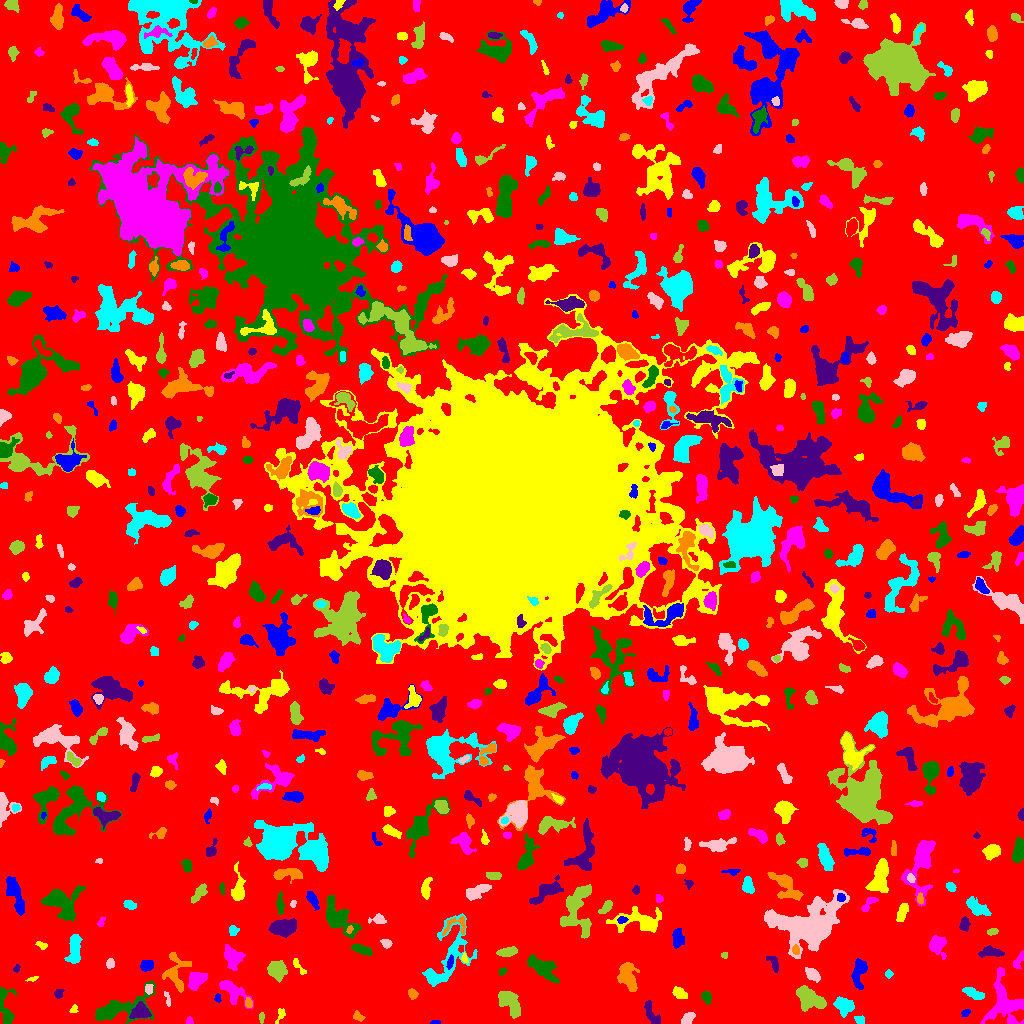

Source data for this figure (header and first rows):
ID, X, Y, A, B, theta, total_flux, mu_max, mu_median, mu_mean, R_fwhm, R_e, R10, R90, x_start, x_end, y_start, y_end, area, greylevel
0, 516.4, 511.5, 302, 299.2, -0.1954, 1600846, 13.0, 2.0, 2.097, 50.88, 231.5, 88.8, 371.8, 0, 1023, 0, 1023, 763540, 2.097
1, 435.2, 1.065, 2.528, 0.9807, 0.03853, 77.0, 3.0, 2.0, 1.925, 2.821, 1.954, 0.7979, 2.985, 430, 440, 0, 3, 40, 6.925
2, 279.9, 7.67, 4.675, 1.962, 1.149, 97.0, 3.0, 1.0, 1.102, 2.932, 2.706, 1.128, 4.334, 275, 285, 0, 15, 88, 6.102
3, 189.4, 2.438, 1.974, 1.68, -1.418, 96.0, 4.0, 2.0, 1.92, 3.241, 2.257, 0.7979, 3.478, 186, 193, 0, 7, 50, 6.92
4, 118.6, 14.69, 15.83, 5.909, 0.2927, 2911, 14.0, 3.0, 3.928, 5.809, 7.878, 2.764, 13.2, 95, 155, 0, 43, 741, 7.928
5, 140.4, 11.77, 4.597, 3.579, 0.1509, 887.0, 7.0, 3.0, 3.52, 6.206, 4.951, 1.954, 7.695, 129, 151, 5, 22, 252, 11.52
6, 357.9, 6.91, 2.702, 1.783, -0.481, 100.0, 3.0, 1.0, 1.149, 2.985, 2.646, 0.9772, 4.222, 353, 365, 2, 13, 87, 6.149
7, 860.2, 3.602, 2.379, 1.823, -0.255, 133.0, 4.0, 2.0, 1.684, 3.656, 2.459, 0.9772, 3.868, 854, 864, 0, 8, 79, 8.684
8, 687, 4.754, 3.311, 2.066, 0.7532, 341.0, 8.0, 2.0, 2.545, 3.29, 3.141, 1.128, 5.232, 681, 695, 0, 11, 134, 7.545
9, 261.5, 6.459, 2.493, 1.212, 1.468, 74.0, 4.0, 1.0, 1.321, 2.706, 2.185, 0.7979, 3.432, 259, 264, 0, 11, 56, 6.321
10, 34.62, 3.889, 3.744, 2.807, 0.5983, 642.0, 9.0, 3.0, 3.648, 4.583, 3.868, 1.493, 6.077, 25, 42, 0, 13, 176, 8.648
11, 965.5, 10.53, 2.186, 1.535, 0.4706, 119.0, 4.0, 2.0, 1.919, 3.478, 2.326, 0.7979, 3.613, 961, 970, 7, 14, 62, 6.919
12, 73.23, 13.84, 2.247, 1.558, 0.8664, 86.0, 4.0, 1.0, 1.509, 2.877, 2.185, 0.7979, 3.523, 69, 78, 11, 19, 57, 6.509
13, 232.8, 32.38, 8.982, 3.869, -0.6828, 1120, 7.0, 3.0, 3.068, 6.308, 6.129, 2.394, 9.558, 219, 253, 15, 43, 365, 7.068
14, 706.2, 26.65, 2.573, 2.139, -1.037, 339.0, 7.0, 2.5, 3.082, 3.785, 2.932, 1.128, 4.652, 701, 711, 19, 32, 110, 8.082
15, 651.8, 9.845, 7.831, 2.59, -1.097, 303.0, 3.0, 1.0, 1.457, 5.528, 4.72, 1.784, 7.247, 644, 660, 0, 23, 208, 6.457
16, 248.2, 20.12, 2.382, 1.676, -1.372, 310.0, 10.0, 4.0, 4.247, 3.038, 2.459, 0.9772, 4.029, 245, 252, 16, 26, 73, 11.25
17, 843, 18.2, 4.409, 3.554, -0.5609, 739.0, 7.0, 2.0, 2.658, 5.171, 4.72, 1.871, 7.674, 833, 854, 6, 27, 278, 7.658
18, 167.6, 24.35, 4.206, 1.292, -1.341, 152.0, 5.0, 2.0, 2.203, 2.646, 2.646, 0.9772, 4.068, 164, 170, 17, 32, 69, 7.203
19, 509.1, 22, 7.577, 4.01, -0.9173, 1746, 10.0, 4.0, 4.3, 7.047, 6.206, 2.394, 9.853, 498, 520, 5, 32, 406, 8.3
20, 938.3, 39.78, 5.832, 2.605, -1.444, 617.0, 7.0, 2.0, 2.518, 4.886, 4.297, 1.693, 7.047, 933, 953, 25, 56, 245, 7.518
21, 217.4, 25.43, 1.917, 1.437, -1.513, 104.0, 4.0, 2.0, 1.962, 3.09, 2.111, 0.7979, 3.29, 214, 221, 21, 30, 53, 7.962
22, 679.6, 30.35, 3.697, 2.187, -0.5383, 377.0, 6.0, 2.0, 2.582, 4.72, 3.613, 1.382, 5.698, 672, 687, 25, 37, 146, 7.582
23, 1005, 21.19, 12.1, 8.409, -1.305, 3185, 8.0, 3.0, 3.76, 11.08, 8.849, 3.523, 14.34, 980, 1023, 0, 56, 847, 7.76
24, 5.158, 17.59, 12.17, 3.225, -1.393, 552.0, 7.0, 1.0, 1.781, 3.192, 4.886, 1.784, 8.463, 0, 16, 0, 36, 310, 6.781
25, 58.7, 29.84, 2.496, 2.039, 1.2, 127.0, 3.0, 2.0, 1.628, 3.785, 2.821, 1.128, 4.26, 54, 64, 25, 34, 78, 6.628
26, 412.4, 29.7, 2.372, 2.027, -0.7104, 184.0, 5.0, 2.0, 2.044, 3.038, 2.706, 0.9772, 4.442, 408, 418, 24, 35, 90, 7.044
27, 973.4, 30.09, 5.322, 2.025, -0.4069, 519.0, 6.0, 3.0, 2.775, 5.614, 4.107, 1.596, 6.358, 962, 984, 24, 36, 187, 7.775
28, 148.6, 34.94, 2.375, 1.436, -1.533, 127.0, 4.0, 1.0, 1.649, 3.241, 2.326, 0.9772, 3.7, 145, 153, 29, 39, 77, 9.649
29, 810.3, 23.98, 7.956, 4.603, -0.4763, 2917, 12.0, 6.0, 6.039, 9.253, 7.334, 2.932, 11.06, 796, 826, 12, 38, 483, 9.039
30, 713.7, 44.68, 5.528, 2.451, -0.04477, 490.0, 8.0, 2.0, 2.426, 4.068, 3.909, 1.382, 6.383, 705, 727, 38, 51, 202, 7.426
31, 859.3, 51.88, 7.463, 2.947, 1.423, 884.0, 9.0, 3.0, 2.917, 4.406, 4.918, 1.784, 8.019, 851, 867, 34, 65, 303, 7.917
32, 32.64, 44.49, 2.822, 1.096, 0.2517, 70.0, 4.0, 1.0, 1.458, 2.111, 1.954, 0.5642, 3.478, 25, 38, 42, 47, 48, 6.458
33, 196.1, 43.27, 4.531, 3.181, 0.8078, 886.0, 9.0, 3.0, 3.343, 4.583, 4.37, 1.693, 7.632, 188, 207, 33, 51, 265, 8.343
34, 501.8, 51.89, 2.149, 1.507, 0.7943, 92.0, 4.0, 2.0, 1.643, 3.038, 2.185, 0.7979, 3.523, 499, 506, 48, 56, 56, 7.643
35, 16.52, 55.14, 1.882, 1.367, 1.134, 73.0, 4.0, 1.0, 1.521, 2.646, 1.954, 0.5642, 3.192, 13, 20, 51, 59, 48, 6.521
36, 627.7, 46.89, 7.715, 3.596, -1.266, 1724, 13.0, 4.0, 4.205, 5.232, 5.863, 2.185, 9.219, 617, 639, 32, 61, 410, 9.205
37, 888.5, 48.98, 1.767, 1.664, -0.1527, 95.0, 4.0, 1.5, 1.638, 3.038, 2.111, 0.7979, 3.385, 885, 893, 45, 54, 58, 7.638
38, 812.6, 48.94, 3.864, 2.308, -0.6904, 713.0, 10.0, 4.0, 4.295, 4.951, 3.868, 1.596, 5.971, 805, 820, 41, 56, 166, 9.295
39, 277.2, 53.55, 4.252, 3.63, -1.235, 1177, 12.0, 3.0, 3.821, 4.951, 4.82, 1.784, 8.019, 267, 287, 41, 63, 308, 8.821
40, 404.8, 63.48, 2.973, 1.527, 1.525, 132.0, 4.0, 2.0, 1.714, 3.742, 2.706, 0.9772, 4.222, 401, 408, 57, 70, 77, 6.714
41, 146.7, 58.04, 3.015, 2.672, 0.3798, 693.0, 10.0, 5.0, 4.986, 4.72, 3.656, 1.493, 5.781, 140, 153, 52, 63, 139, 9.986
42, 298.8, 56.64, 5.987, 1.601, -0.9011, 170.0, 4.0, 2.0, 1.717, 4.107, 3.038, 1.128, 4.853, 293, 306, 49, 65, 99, 6.717
43, 1019, 63.59, 5.207, 1.862, 1.066, 250.0, 4.0, 2.0, 2.101, 5.046, 3.385, 1.382, 5.323, 1013, 1023, 55, 73, 119, 7.101
44, 542.5, 55.1, 7.222, 3.39, -0.6411, 1435, 10.0, 2.0, 3.154, 5.944, 5.528, 2.111, 9.608, 527, 559, 40, 69, 455, 8.154
45, 773.8, 60.09, 4.911, 2.25, -1.083, 286.0, 4.0, 2.0, 2.217, 5.557, 3.742, 1.493, 5.614, 766, 778, 51, 67, 129, 7.217
46, 175.6, 51.39, 9.953, 5.594, -1.518, 1372, 9.0, 3.0, 3.198, 5.352, 6.077, 2.185, 10.2, 162, 191, 31, 71, 429, 7.198
47, 74.75, 75.57, 7.653, 2.816, 1.486, 1347, 9.0, 4.0, 4.107, 6.333, 5.557, 2.185, 8.831, 64, 82, 60, 89, 328, 8.107
48, 109.7, 59.66, 2.159, 2.056, 1.084, 147.0, 4.0, 2.0, 1.861, 3.989, 2.646, 0.9772, 3.949, 106, 114, 55, 65, 79, 6.861
49, 724.4, 68.31, 1.678, 1.531, 0.3215, 80.0, 3.0, 2.0, 1.905, 2.985, 2.034, 0.7979, 3.141, 721, 727, 65, 71, 42, 6.905
50, 335.8, 53.04, 11.08, 4.178, -1.15, 1945, 12.0, 3.0, 3.784, 5.557, 6.794, 2.394, 11.16, 321, 349, 36, 74, 514, 7.784
51, 450, 61.01, 3.499, 1.488, 1.34, 192.0, 5.0, 2.0, 2.4, 3.09, 2.877, 1.128, 4.478, 446, 453, 54, 69, 80, 9.4
52, 464.3, 65.31, 2.278, 1.281, -1.3, 94.0, 6.0, 1.5, 1.679, 2.034, 1.871, 0.5642, 3.141, 461, 468, 60, 71, 56, 8.679
53, 233.1, 66.71, 5.228, 4.174, -0.9562, 762.0, 6.0, 2.0, 2.33, 6.257, 5.232, 2.111, 8.444, 224, 245, 53, 79, 327, 7.33
54, 361.6, 73.86, 5.068, 1.771, -0.3302, 347.0, 6.0, 2.0, 2.017, 4.222, 3.568, 1.382, 5.809, 351, 372, 67, 79, 172, 8.017
55, 990.3, 71.12, 6.26, 2.361, 0.005907, 733.0, 8.0, 3.0, 3.629, 5.585, 4.652, 1.784, 7.136, 978, 1004, 66, 78, 202, 7.629
56, 795.8, 73.81, 2.342, 1.62, -1.324, 167.0, 5.0, 2.0, 2.42, 3.241, 2.459, 0.9772, 3.827, 792, 799, 69, 79, 69, 12.42
57, 446.3, 64.58, 21.17, 8.764, 1.096, 2667, 10.0, 2.0, 2.865, 6.024, 9.373, 3.192, 15.14, 422, 477, 37, 110, 931, 6.865
58, 386.5, 80.2, 2.388, 1.896, -0.2954, 210.0, 6.0, 2.0, 2.414, 3.432, 2.646, 0.9772, 4.26, 380, 392, 75, 84, 87, 7.414
59, 507.8, 71.64, 4.654, 1.888, 0.1732, 347.0, 5.0, 2.0, 2.053, 4.442, 3.827, 1.493, 5.971, 496, 517, 67, 77, 169, 7.053
... 732 more rows
